Image classification data set "data" (GauravUpadhyay67/Lifeline-AI on GitHub). Class labels (4): bone X-ray fracture, bone X-ray normal, chest X-ray normal, chest X-ray pneumonia.

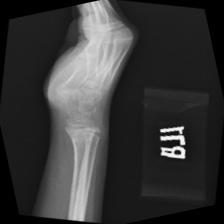
Label: bone X-ray fracture

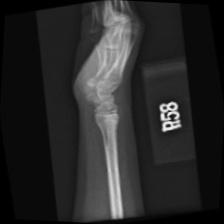
Label: bone X-ray normal

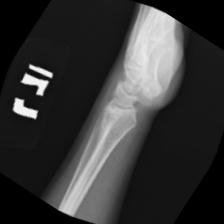
Label: bone X-ray fracture

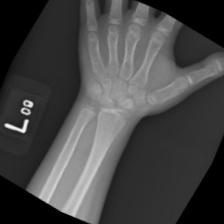
Label: bone X-ray normal

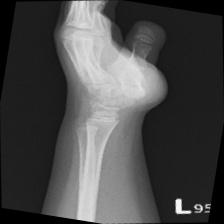
Label: bone X-ray normal
